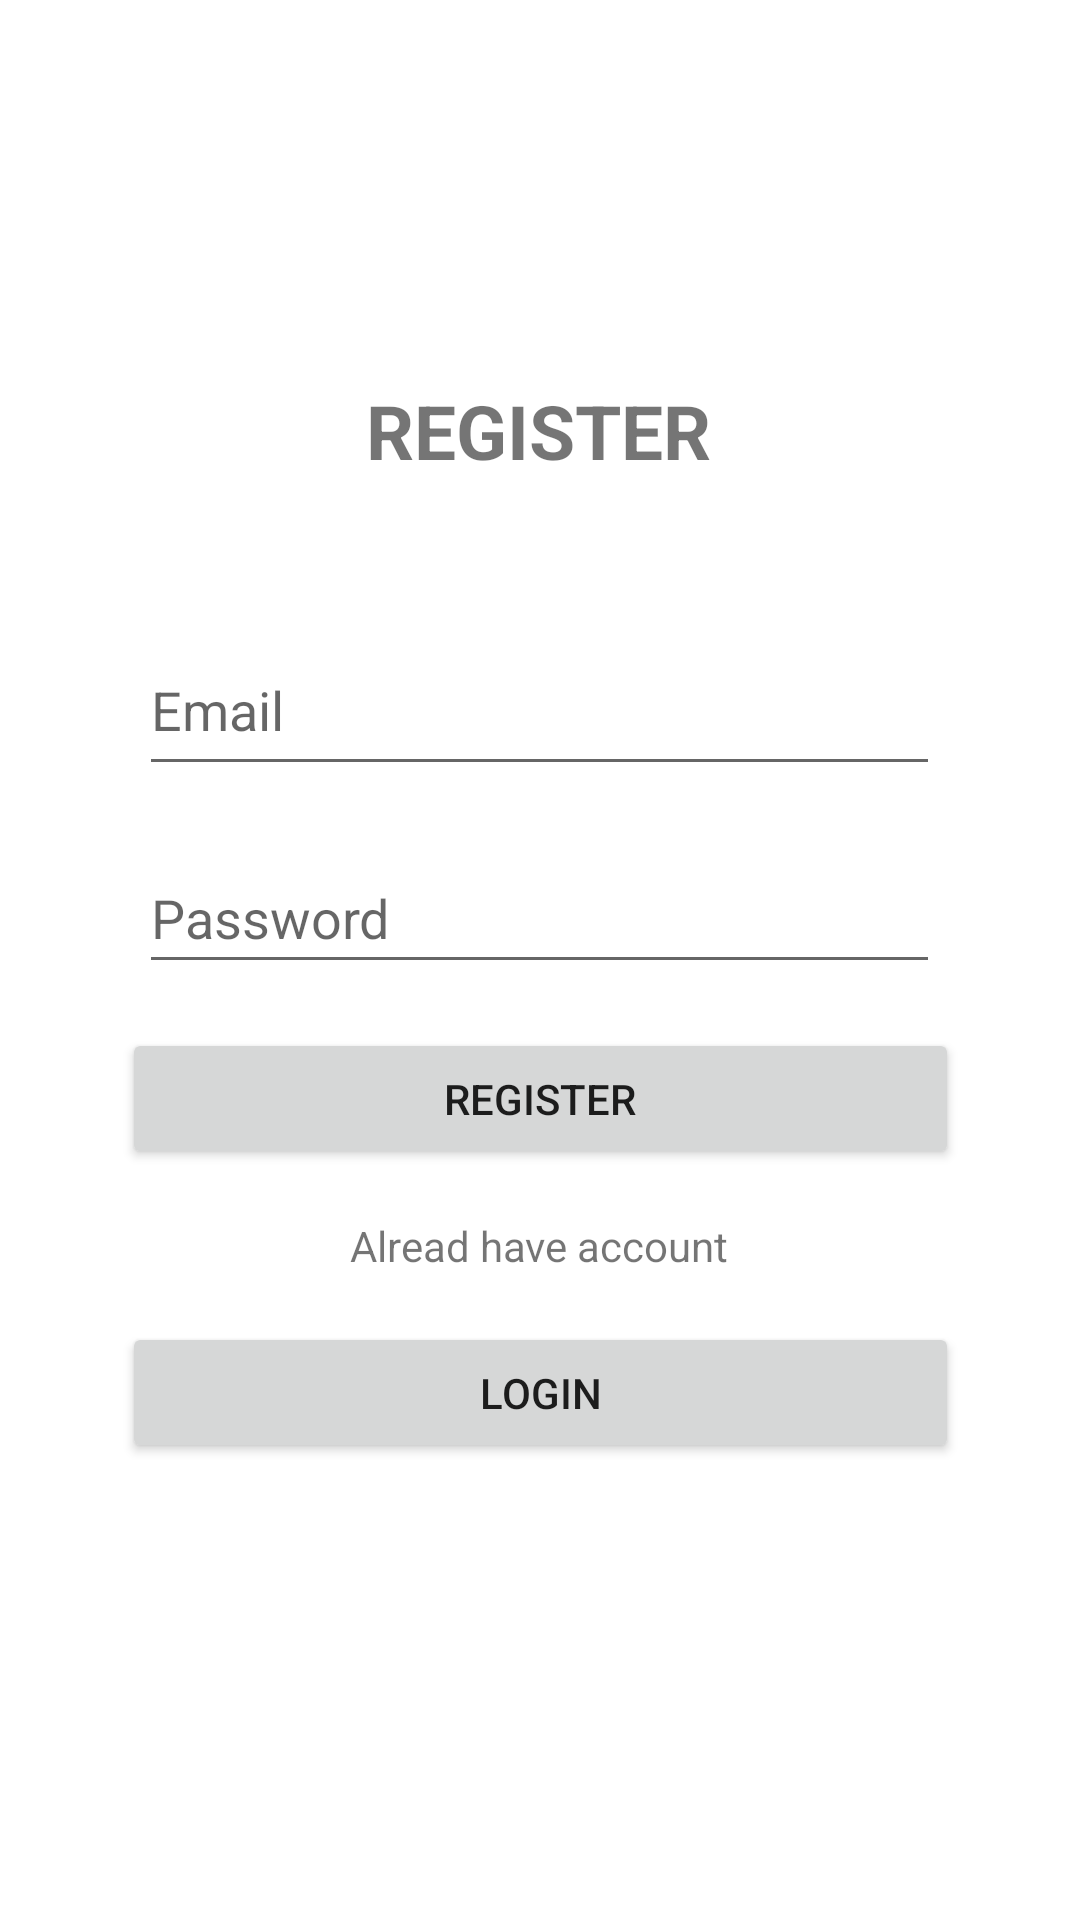

Layout XML and referenced resources for this Android screen:
<!-- AndroidManifest.xml: application theme Theme.Pornhub -->
<!-- res/layout/activity_register.xml -->
<?xml version="1.0" encoding="utf-8"?>
<androidx.constraintlayout.widget.ConstraintLayout xmlns:android="http://schemas.android.com/apk/res/android"
    xmlns:app="http://schemas.android.com/apk/res-auto"
    xmlns:tools="http://schemas.android.com/tools"
    android:layout_width="match_parent"
    android:layout_height="match_parent"
    tools:context=".RegisterActivity">

    <Button
        android:id="@+id/button2"
        android:layout_width="279dp"
        android:layout_height="47dp"
        android:text="Register"
        app:layout_constraintBottom_toBottomOf="parent"
        app:layout_constraintEnd_toEndOf="parent"
        app:layout_constraintStart_toStartOf="parent"
        app:layout_constraintTop_toTopOf="parent"
        app:layout_constraintVertical_bias="0.578" />

    <EditText
        android:id="@+id/editTextTextPersonName3"
        android:layout_width="267dp"
        android:layout_height="54dp"
        android:ems="10"
        android:inputType="textEmailAddress"
        android:hint="Email"
        app:layout_constraintBottom_toTopOf="@+id/button2"
        app:layout_constraintEnd_toEndOf="parent"
        app:layout_constraintHorizontal_bias="0.497"
        app:layout_constraintStart_toStartOf="parent"
        app:layout_constraintTop_toTopOf="parent"
        app:layout_constraintVertical_bias="0.72" />

    <EditText
        android:id="@+id/editTextTextPersonName4"
        android:layout_width="267dp"
        android:layout_height="47dp"
        android:ems="10"
        android:inputType="textPassword"
        android:hint="Password"
        app:layout_constraintBottom_toTopOf="@+id/button2"
        app:layout_constraintEnd_toEndOf="@+id/editTextTextPersonName3"
        app:layout_constraintHorizontal_bias="0.0"
        app:layout_constraintStart_toStartOf="@+id/editTextTextPersonName3"
        app:layout_constraintTop_toBottomOf="@+id/editTextTextPersonName3"
        app:layout_constraintVertical_bias="0.566" />

    <TextView
        android:id="@+id/textView2"
        android:layout_width="wrap_content"
        android:layout_height="wrap_content"
        android:text="REGISTER"
        android:textSize="25sp"
        android:textStyle="bold"
        app:layout_constraintBottom_toTopOf="@+id/editTextTextPersonName3"
        app:layout_constraintEnd_toEndOf="parent"
        app:layout_constraintHorizontal_bias="0.498"
        app:layout_constraintStart_toStartOf="parent"
        app:layout_constraintTop_toTopOf="parent"
        app:layout_constraintVertical_bias="0.726" />

    <TextView
        android:id="@+id/textView3"
        android:layout_width="wrap_content"
        android:layout_height="wrap_content"
        android:layout_marginTop="16dp"
        android:text="Alread have account"
        app:layout_constraintBottom_toBottomOf="parent"
        app:layout_constraintEnd_toEndOf="@+id/button2"
        app:layout_constraintHorizontal_bias="0.497"
        app:layout_constraintStart_toStartOf="@+id/button2"
        app:layout_constraintTop_toBottomOf="@+id/button2"
        app:layout_constraintVertical_bias="0.0" />

    <Button
        android:id="@+id/button3"
        android:layout_width="279dp"
        android:layout_height="47dp"
        android:layout_marginTop="16dp"
        android:text="Login"
        app:layout_constraintBottom_toBottomOf="parent"
        app:layout_constraintEnd_toEndOf="@+id/button2"
        app:layout_constraintHorizontal_bias="1.0"
        app:layout_constraintStart_toStartOf="@+id/button2"
        app:layout_constraintTop_toBottomOf="@+id/textView3"
        app:layout_constraintVertical_bias="0.0" />
</androidx.constraintlayout.widget.ConstraintLayout>
<!-- resources referenced by this layout -->
<resources>
  <style name="Theme.Pornhub" parent="Theme.MaterialComponents.DayNight.DarkActionBar">
          
          <item name="colorPrimary">@color/purple_500</item>
          <item name="colorPrimaryVariant">@color/purple_700</item>
          <item name="colorOnPrimary">@color/white</item>
          
          <item name="colorSecondary">@color/teal_200</item>
          <item name="colorSecondaryVariant">@color/teal_700</item>
          <item name="colorOnSecondary">@color/black</item>
          
          <item name="android:statusBarColor">?attr/colorPrimaryVariant</item>
          
      </style>
  <!-- not gathered from this repository: default colours our renderer supplied (Android Studio template values) -->
  <color name="purple_500">#FF6200EE</color>
  <color name="purple_700">#FF3700B3</color>
  <color name="teal_200">#FF03DAC5</color>
  <color name="teal_700">#FF018786</color>
  <color name="black">#FF000000</color>
  <color name="white">#FFFFFFFF</color>
</resources>
